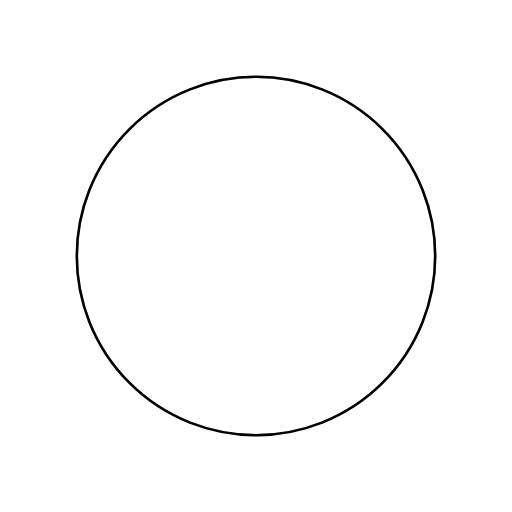
t = 0.00 s
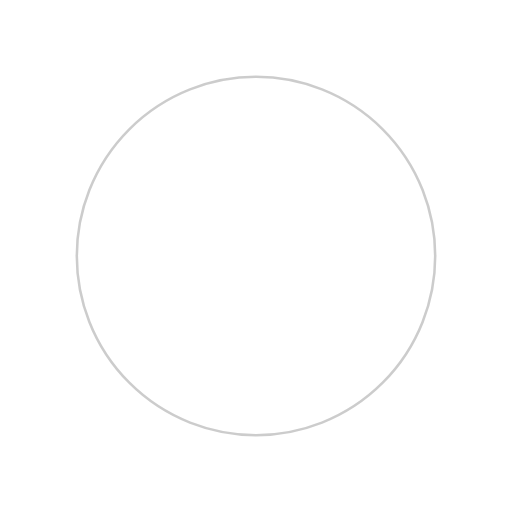
t = 0.50 s
t = 1.00 s: frame unchanged from t = 0.50 s, image omitted
t = 1.50 s: frame unchanged from t = 0.50 s, image omitted

The animated SVG that drew these frames (rendered in a browser with its animation timeline set to each time). Animation: 1 SMIL element (animateTransform=1); one cycle of 2.00 s, repeats indefinitely.

<svg xmlns="http://www.w3.org/2000/svg" viewBox="0 0 200 200" fill="none" className="h-5 w-5 text-current">
  <defs>
    <radialGradient id="g" cx=".66" fx=".66" cy=".3125" fy=".3125" gradientTransform="scale(1.5)">
      <stop offset="0" stopColor="currentColor"/>
      <stop offset=".3" stopColor="currentColor" stopOpacity=".9"/>
      <stop offset=".6" stopColor="currentColor" stopOpacity=".6"/>
      <stop offset=".8" stopColor="currentColor" stopOpacity=".3"/>
      <stop offset="1" stopColor="currentColor" stopOpacity="0"/>
    </radialGradient>
  </defs>
  <circle transformOrigin="center" fill="none" stroke="url(#g)" strokeWidth="25" strokeLinecap="round" strokeDasharray="200 1000" cx="100" cy="100" r="70">
    <animateTransform type="rotate" attributeName="transform" calcMode="spline" dur="2s" values="360;0" keyTimes="0;1" keySplines="0 0 1 1" repeatCount="indefinite"/>
  </circle>
  <circle transformOrigin="center" fill="none" opacity=".2" stroke="currentColor" strokeWidth="25" strokeLinecap="round" cx="100" cy="100" r="70"/>
</svg>
